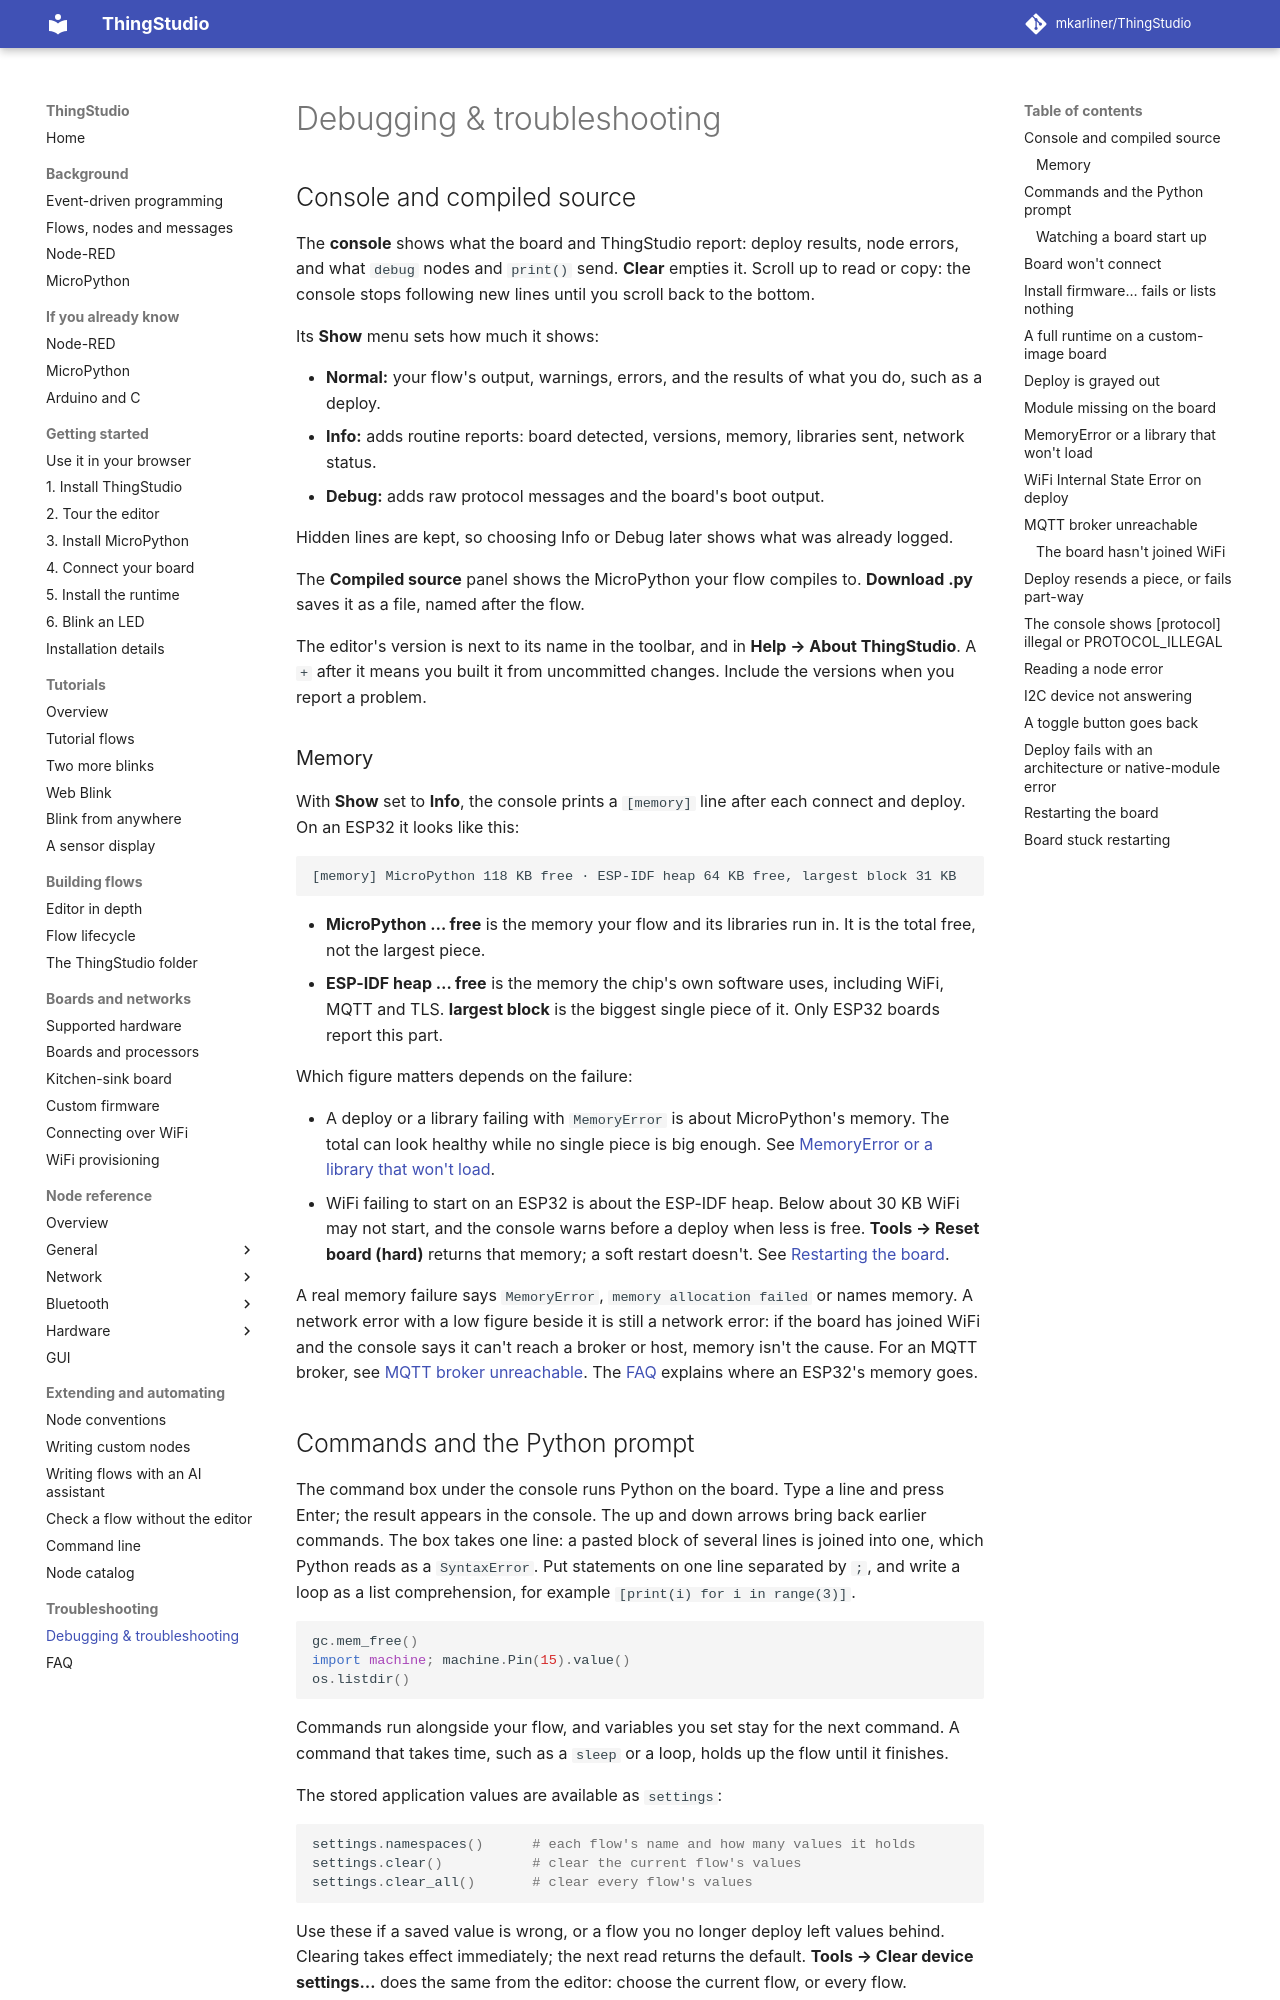

repository: mkarliner/ThingStudio · page: debugging/index.html · generator: mkdocs

# Debugging & troubleshooting

## Console and compiled source

The **console** shows what the board and ThingStudio report: deploy results, node errors, and what `debug` nodes
and `print()` send. **Clear** empties it. Scroll up to read or copy: the console stops following new lines until you
scroll back to the bottom.

Its **Show** menu sets how much it shows:

- **Normal:** your flow's output, warnings, errors, and the results of what you do, such as a deploy.
- **Info:** adds routine reports: board detected, versions, memory, libraries sent, network status.
- **Debug:** adds raw protocol messages and the board's boot output.

Hidden lines are kept, so choosing Info or Debug later shows what was already logged.

The **Compiled source** panel shows the MicroPython your flow compiles to. **Download .py** saves it as a file, named
after the flow.

The editor's version is next to its name in the toolbar, and in **Help → About ThingStudio**. A `+` after it means
you built it from uncommitted changes. Include the versions when you report a problem.

### Memory

With **Show** set to **Info**, the console prints a `[memory]` line after each connect and deploy. On an ESP32 it
looks like this:

```text
[memory] MicroPython 118 KB free · ESP-IDF heap 64 KB free, largest block 31 KB
```

- **MicroPython … free** is the memory your flow and its libraries run in. It is the total free, not the largest
  piece.
- **ESP-IDF heap … free** is the memory the chip's own software uses, including WiFi, MQTT and TLS. **largest
  block** is the biggest single piece of it. Only ESP32 boards report this part.

Which figure matters depends on the failure:

- A deploy or a library failing with `MemoryError` is about MicroPython's memory. The total can look healthy while
  no single piece is big enough. See
  [MemoryError or a library that won't load](#memoryerror-or-a-library-that-wont-load).
- WiFi failing to start on an ESP32 is about the ESP-IDF heap. Below about 30 KB WiFi may not start, and the console
  warns before a deploy when less is free. **Tools → Reset board (hard)** returns that memory; a soft restart
  doesn't. See [Restarting the board](#restarting-the-board).

A real memory failure says `MemoryError`, `memory allocation failed` or names memory. A network error with a low
figure beside it is still a network error: if the board has joined WiFi and the console says it can't reach a
broker or host, memory isn't the cause. For an MQTT broker, see [MQTT broker unreachable](#mqtt-broker-unreachable).
The [FAQ](faq.md) explains where an ESP32's memory goes.
